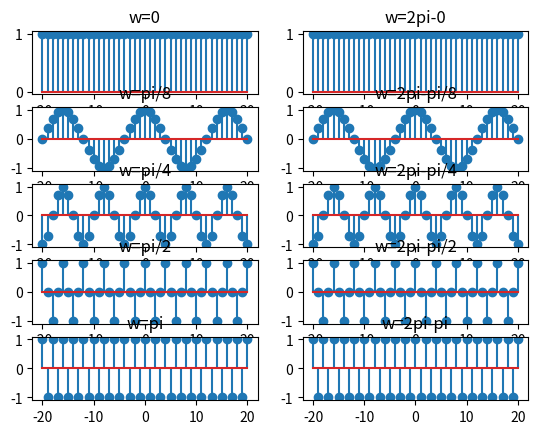

Generate this figure with matplotlib:
import numpy as np
import matplotlib.pyplot as plt
from numpy import cos, pi

# create vector n of 41 elements(time base of signal)
n = np.arange(-20, 21)
# create sine functions with different freqencies

# w0 = 0
w = 0
x = cos(w*n)
plt.subplot(5, 2, 1)
plt.stem(n, x)
plt.title('w=0')

# w1 = pi/4
w = pi/8
x = cos(w*n)
plt.subplot(5, 2, 3)
plt.stem(n, x)
plt.title('w=pi/8')

# w0 = 0
w = pi/4
x = cos(w*n)
plt.subplot(5, 2, 5)
plt.stem(n, x)
plt.title('w=pi/4')

# w1 = pi/4
w = pi/2
x = cos(w*n)
plt.subplot(5, 2, 7)
plt.stem(n, x)
plt.title('w=pi/2')

# w1 = pi/4
w = pi
x = cos(w*n)
plt.subplot(5, 2, 9)
plt.stem(n, x)
plt.title('w=pi')

# ----------
# w = 2pi
w = 0
x = cos((2*pi-w)*n)
plt.subplot(5, 2, 2)
plt.stem(n, x)
plt.title('w=2pi-0')

# w = 2pi-pi/8
w = pi/8
x = cos((2*pi-w)*n)
plt.subplot(5, 2, 4)
plt.stem(n, x)
plt.title('w=2pi-pi/8')

# w = 2pi-pi/4
w = pi/4
x = cos((2*pi-w)*n)
plt.subplot(5, 2, 6)
plt.stem(n, x)
plt.title('w=2pi-pi/4')

# w = 2pi-pi/2
w = pi/2
x = cos((2*pi-w)*n)
plt.subplot(5, 2, 8)
plt.stem(n, x)
plt.title('w=2pi-pi/2')

# w = pi
w = pi
x = cos((2*pi-w)*n)
plt.subplot(5, 2, 10)
plt.stem(n, x)
plt.title('w=2pi-pi')

plt.show()
